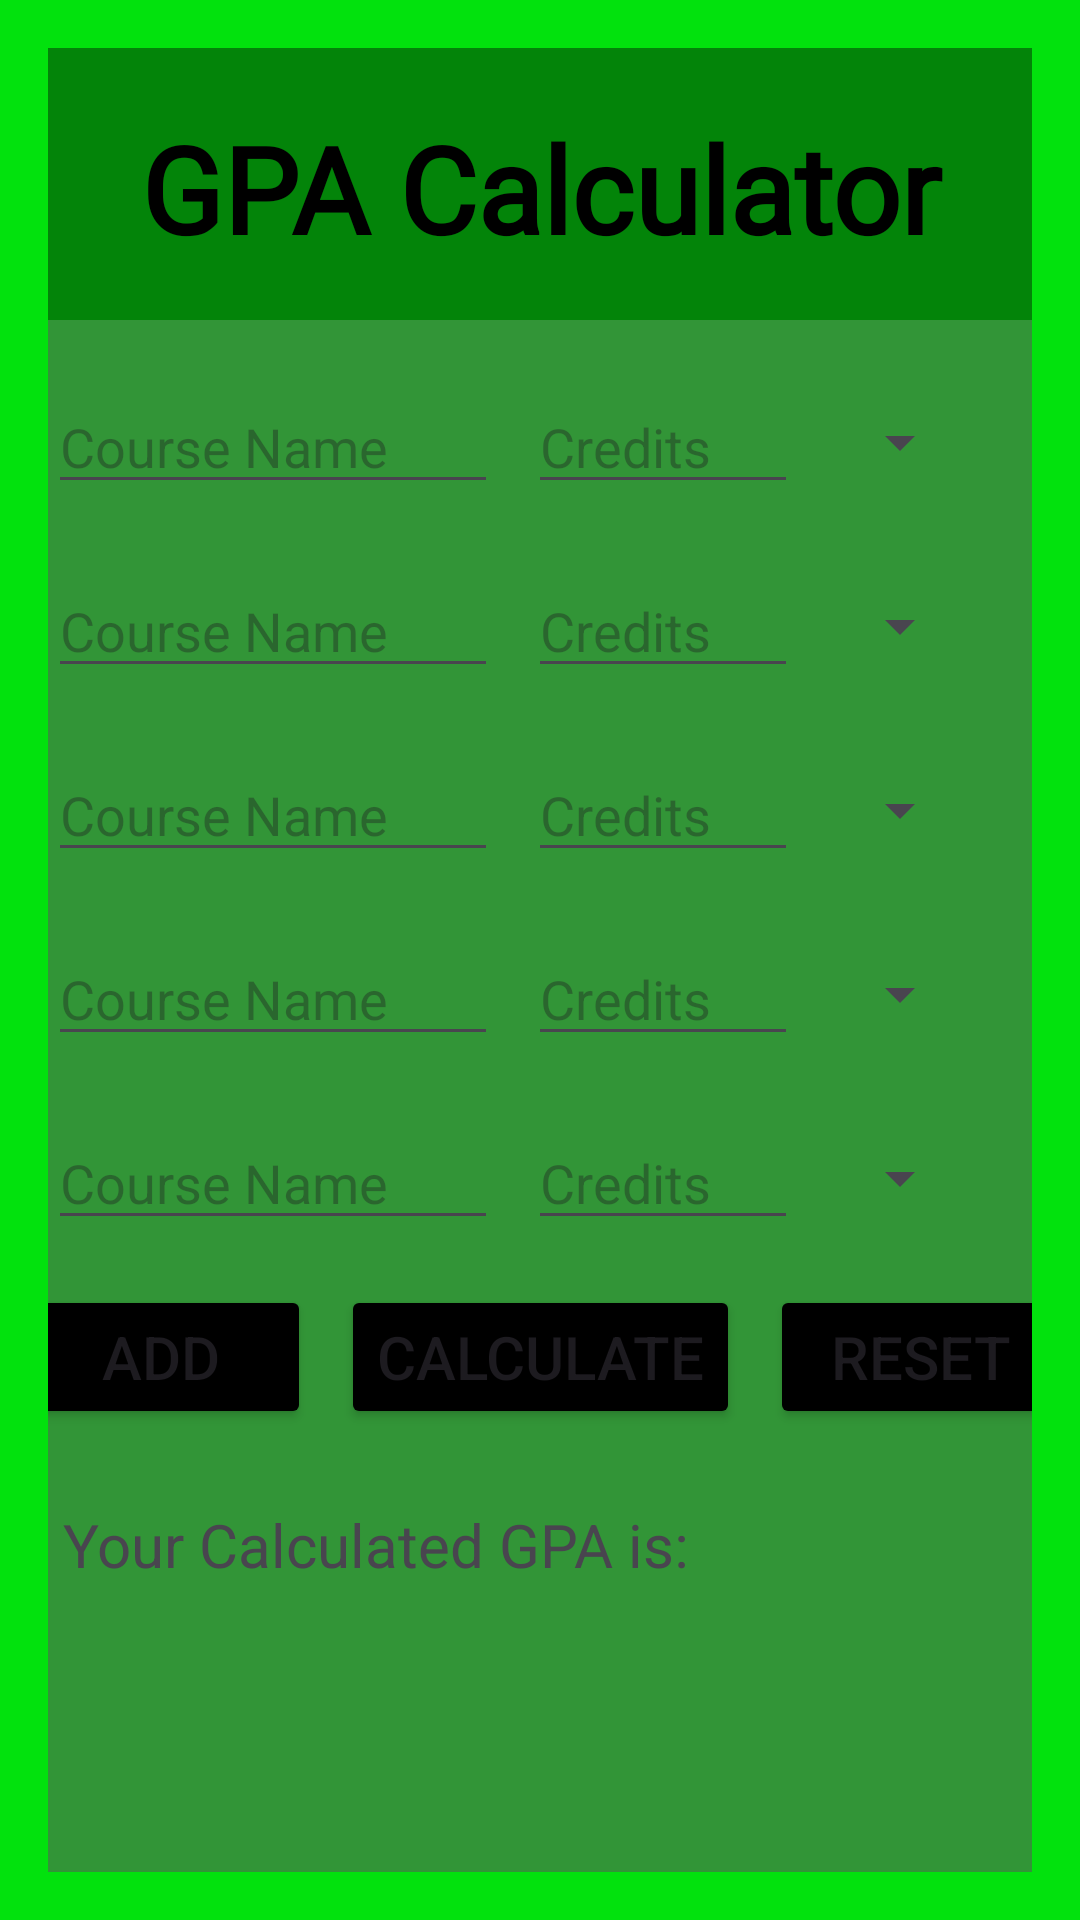

Here is an Android app screen rendered from its layout file. Give the layout XML and the strings, colors and styles it references.
<!-- AndroidManifest.xml: application theme Theme.GPAcalculator -->
<!-- res/layout/activity_main.xml -->
<?xml version="1.0" encoding="utf-8"?>
<LinearLayout xmlns:android="http://schemas.android.com/apk/res/android"
    xmlns:app="http://schemas.android.com/apk/res-auto"
    xmlns:tools="http://schemas.android.com/tools"
    android:id="@+id/main"
    android:layout_width="match_parent"
    android:layout_height="match_parent"
    android:orientation="vertical"
    android:padding="16dp"
    android:background="#02E20D"
    tools:context=".MainActivity">


    
    <RelativeLayout
        android:layout_width="match_parent"
        android:layout_height="0dp"
        android:layout_weight="3"
        android:paddingBottom="20dp"
        android:background="#F604810A">

        <TextView
            android:layout_width="match_parent"
            android:layout_height="wrap_content"
            android:layout_marginTop="20dp"
            android:fontFamily="@font/aclonica"
            android:text="@string/gpa_calculator"
            android:textAlignment="center"
            android:textSize="40sp"
            android:textColor="@color/black"
            android:textStyle="bold" />


    </RelativeLayout>

    <LinearLayout
        android:background="#E8388E3C"
        android:layout_width="match_parent"
        android:layout_height="wrap_content"
        android:layout_weight="3"
        android:orientation="vertical"
        >

        <LinearLayout
            android:layout_width="match_parent"
            android:layout_height="wrap_content"
            android:layout_marginTop="20dp"
            android:gravity="center_vertical"
            android:orientation="horizontal">

            <EditText
                android:id="@+id/subjectName1"
                android:layout_width="@dimen/et_subject_name_width_150dp"
                android:layout_height="wrap_content"
                android:hint="@string/enter_course_name"
                android:inputType="text"
                android:textSize="18sp" />

            <EditText
                android:id="@+id/creditHours1"
                android:layout_width="@dimen/et_credit_hrs_width_90dp"
                android:layout_height="wrap_content"
                android:layout_marginStart="10dp"
                android:hint="@string/credit_hours"
                android:inputType="number"
                android:textSize="18sp" />

            <Spinner
                android:id="@+id/gradeSpinner1"
                android:layout_width="wrap_content"
                android:layout_height="wrap_content"
                android:layout_marginStart="10dp" />
        </LinearLayout>

        
        <LinearLayout
            android:layout_width="match_parent"
            android:layout_height="wrap_content"
            android:layout_marginTop="20dp"
            android:gravity="center_vertical"
            android:orientation="horizontal">

            <EditText
                android:id="@+id/subjectName2"
                android:layout_width="@dimen/et_subject_name_width_150dp"
                android:layout_height="wrap_content"
                android:hint="@string/enter_course_name"
                android:inputType="text"
                android:textSize="18sp" />

            <EditText
                android:id="@+id/creditHours2"
                android:layout_width="@dimen/et_credit_hrs_width_90dp"
                android:layout_height="wrap_content"
                android:layout_marginStart="10dp"
                android:hint="@string/credit_hours"
                android:inputType="number"
                android:textSize="18sp" />

            <Spinner
                android:id="@+id/gradeSpinner2"
                android:layout_width="wrap_content"
                android:layout_height="wrap_content"
                android:layout_marginStart="10dp" />
        </LinearLayout>

        <LinearLayout
            android:layout_width="match_parent"
            android:layout_height="wrap_content"
            android:layout_marginTop="20dp"
            android:gravity="center_vertical"
            android:orientation="horizontal">

            <EditText
                android:id="@+id/subjectName3"
                android:layout_width="@dimen/et_subject_name_width_150dp"
                android:layout_height="wrap_content"
                android:hint="@string/enter_course_name"
                android:inputType="text"
                android:textSize="18sp" />

            <EditText
                android:id="@+id/creditHours3"
                android:layout_width="@dimen/et_credit_hrs_width_90dp"
                android:layout_height="wrap_content"
                android:layout_marginStart="10dp"
                android:hint="@string/credit_hours"
                android:inputType="number"
                android:textSize="18sp" />

            <Spinner
                android:id="@+id/gradeSpinner3"
                android:layout_width="wrap_content"
                android:layout_height="wrap_content"
                android:layout_marginStart="10dp" />
        </LinearLayout>

        <LinearLayout
            android:layout_width="match_parent"
            android:layout_height="wrap_content"
            android:layout_marginTop="20dp"
            android:gravity="center_vertical"
            android:orientation="horizontal">

            <EditText
                android:id="@+id/subjectName4"
                android:layout_width="@dimen/et_subject_name_width_150dp"
                android:layout_height="wrap_content"
                android:hint="@string/enter_course_name"
                android:inputType="text"
                android:textSize="18sp" />

            <EditText
                android:id="@+id/creditHours4"
                android:layout_width="@dimen/et_credit_hrs_width_90dp"
                android:layout_height="wrap_content"
                android:layout_marginStart="10dp"
                android:hint="@string/credit_hours"
                android:inputType="number"
                android:textSize="18sp" />

            <Spinner
                android:id="@+id/gradeSpinner4"
                android:layout_width="wrap_content"
                android:layout_height="wrap_content"
                android:layout_marginStart="10dp" />
        </LinearLayout>

        <LinearLayout
            android:layout_width="match_parent"
            android:layout_height="wrap_content"
            android:layout_marginTop="20dp"
            android:gravity="center_vertical"
            android:orientation="horizontal">

            <EditText
                android:id="@+id/subjectName5"
                android:layout_width="@dimen/et_subject_name_width_150dp"
                android:layout_height="wrap_content"
                android:hint="@string/enter_course_name"
                android:inputType="text"
                android:textSize="18sp" />

            <EditText
                android:id="@+id/creditHours5"
                android:layout_width="@dimen/et_credit_hrs_width_90dp"
                android:layout_height="wrap_content"
                android:layout_marginStart="10dp"
                android:hint="@string/credit_hours"
                android:inputType="number"
                android:textSize="18sp" />

            <Spinner
                android:id="@+id/gradeSpinner5"
                android:layout_width="wrap_content"
                android:layout_height="wrap_content"
                android:layout_marginStart="10dp" />
        </LinearLayout>



        <LinearLayout
            android:layout_width="match_parent"
            android:layout_height="wrap_content"
            android:layout_marginTop="15dp"
            android:gravity="center"
            android:orientation="horizontal">

            <Button

                android:id="@+id/addCourseButton"
                android:layout_width="100dp"
                android:layout_height="wrap_content"
                android:layout_marginEnd="10dp"
                android:text="@string/btn_add_course_text"
                android:textSize="20sp"
                android:backgroundTint="@color/black" />

            <Button
                android:id="@+id/submitButton"
                android:layout_width="wrap_content"
                android:layout_height="wrap_content"
                android:layout_marginEnd="10dp"
                android:text="@string/btn_calculate_text"
                android:textSize="20sp"
                android:backgroundTint="@color/black" />

            <Button
                android:id="@+id/clearButton"
                android:layout_width="100dp"
                android:layout_height="wrap_content"
                android:text="@string/btn_reset_text"
                android:textSize="20sp"
                android:backgroundTint="@color/black"/>

        </LinearLayout>

        
        <TextView
            android:id="@+id/gpaResult"
            android:layout_width="match_parent"
            android:layout_height="wrap_content"
            android:layout_marginTop="20dp"
            android:padding="5dp"
            android:text="@string/your_calculated_gpa_is"
            android:textSize="20sp" />

    </LinearLayout>

</LinearLayout>
<!-- resources referenced by this layout -->
<resources>
  <dimen name="et_credit_hrs_width_90dp">90dp</dimen>
  <dimen name="et_subject_name_width_150dp">150dp</dimen>
  <string name="btn_add_course_text">Add</string>
  <string name="btn_calculate_text">Calculate</string>
  <string name="btn_reset_text">Reset</string>
  <string name="credit_hours">Credits</string>
  <string name="enter_course_name">Course Name</string>
  <string name="gpa_calculator">GPA Calculator</string>
  <string name="your_calculated_gpa_is">Your Calculated GPA is:</string>
  <style name="Theme.GPAcalculator" parent="Base.Theme.GPAcalculator" />
  <style name="Base.Theme.GPAcalculator" parent="Theme.Material3.DayNight.NoActionBar">
          
          
      </style>
  <!-- not gathered from this repository: default colours our renderer supplied (Android Studio template values) -->
  <color name="black">#FF000000</color>
</resources>
